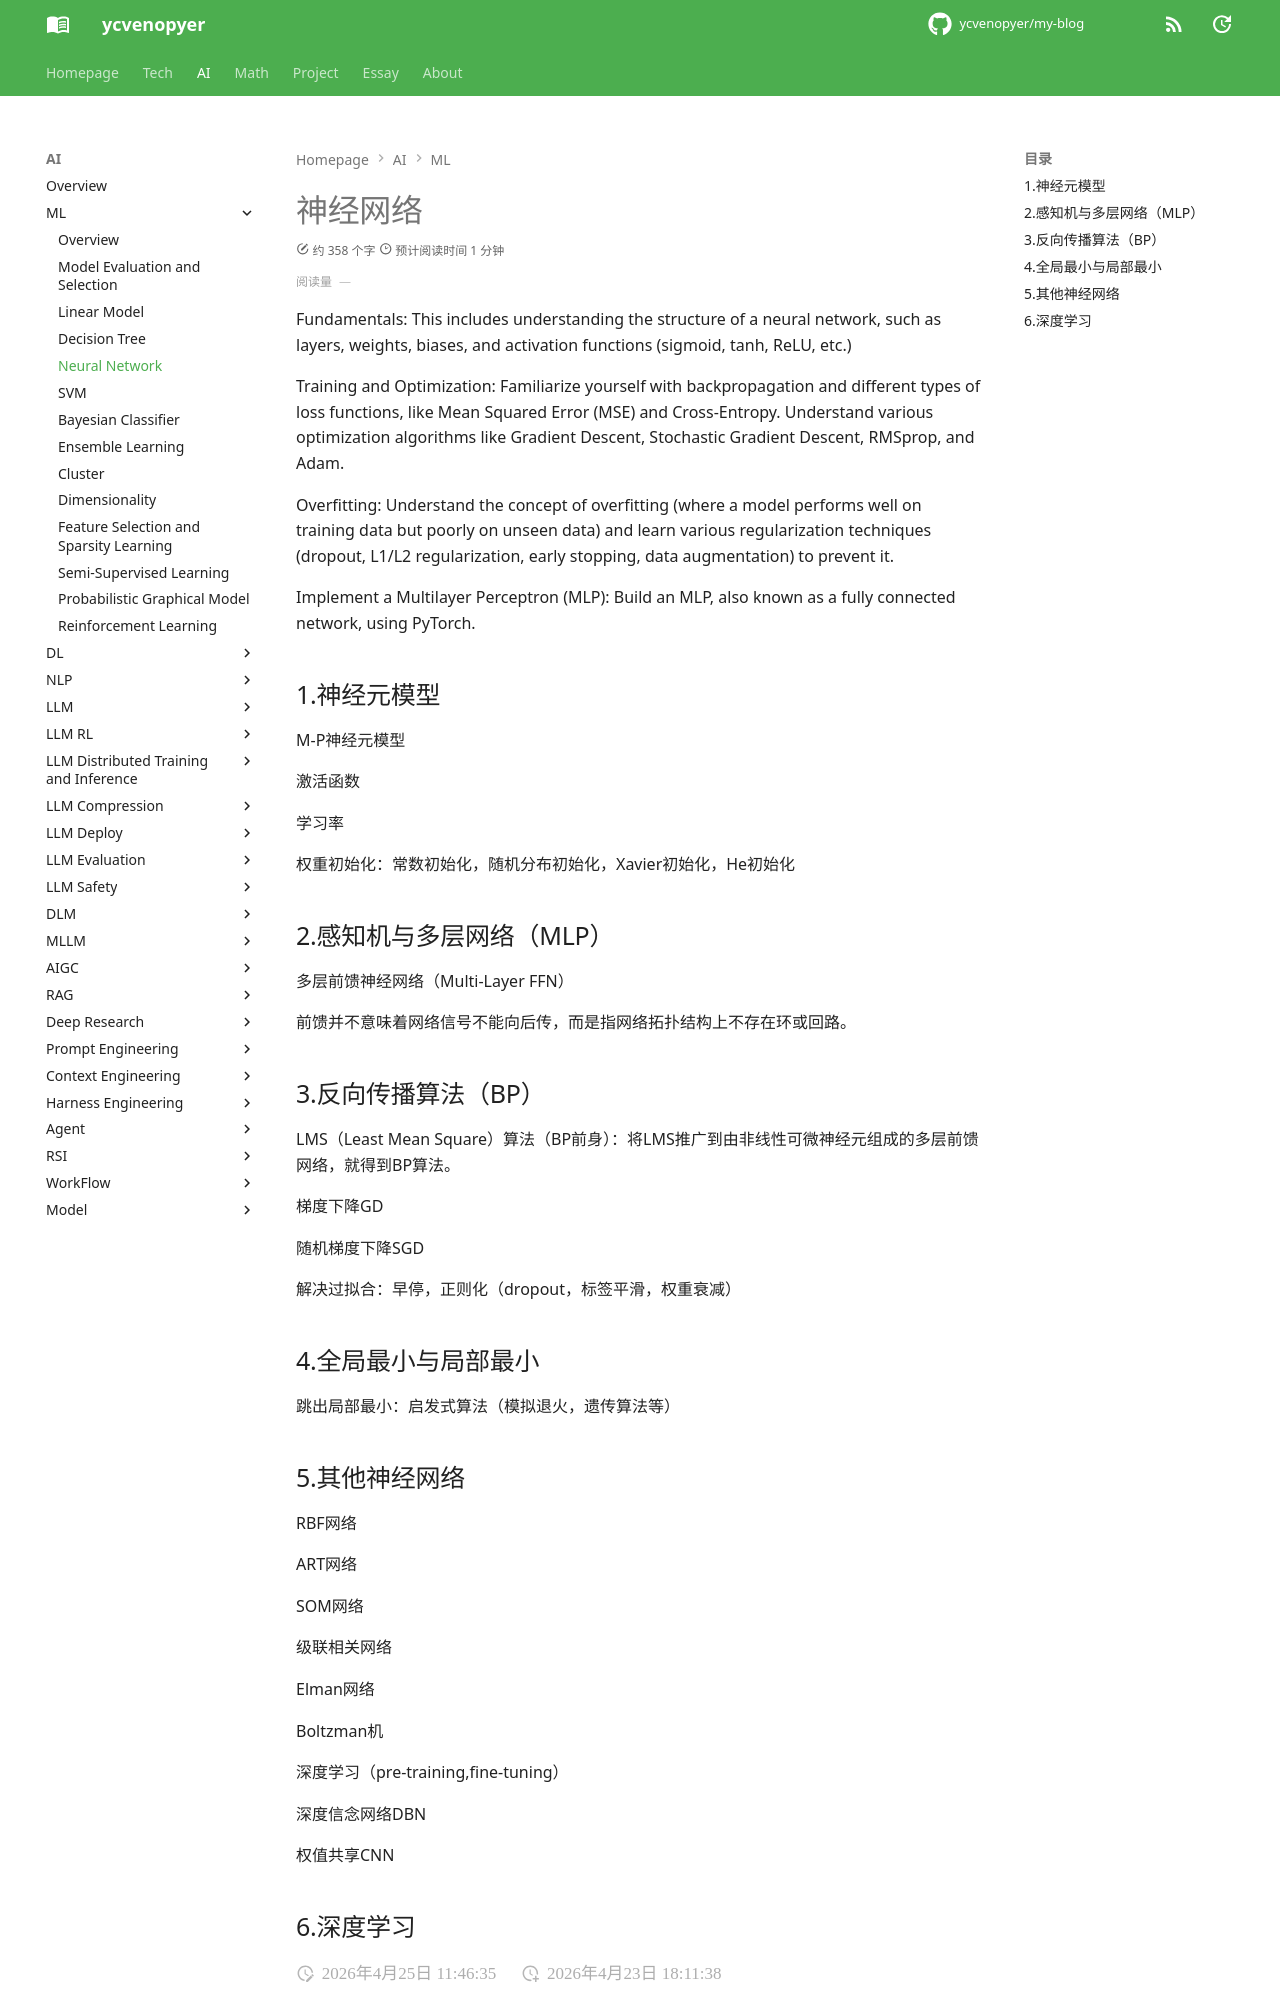

repository: ycvenopyer/my-blog · page: ai-note/ml/neural-network/index.html · generator: mkdocs

# 神经网络

Fundamentals: This includes understanding the structure of a neural network, such as layers, weights, biases, and activation functions (sigmoid, tanh, ReLU, etc.)

Training and Optimization: Familiarize yourself with backpropagation and different types of loss functions, like Mean Squared Error (MSE) and Cross-Entropy. Understand various optimization algorithms like Gradient Descent, Stochastic Gradient Descent, RMSprop, and Adam.

Overfitting: Understand the concept of overfitting (where a model performs well on training data but poorly on unseen data) and learn various regularization techniques (dropout, L1/L2 regularization, early stopping, data augmentation) to prevent it.

Implement a Multilayer Perceptron (MLP): Build an MLP, also known as a fully connected network, using PyTorch.

## 1.神经元模型

M-P神经元模型

激活函数

学习率

权重初始化：常数初始化，随机分布初始化，Xavier初始化，He初始化

## 2.感知机与多层网络（MLP）

多层前馈神经网络（Multi-Layer FFN）

前馈并不意味着网络信号不能向后传，而是指网络拓扑结构上不存在环或回路。

## 3.反向传播算法（BP）

LMS（Least Mean Square）算法（BP前身）：将LMS推广到由非线性可微神经元组成的多层前馈网络，就得到BP算法。

梯度下降GD

随机梯度下降SGD

解决过拟合：早停，正则化（dropout，标签平滑，权重衰减）

## 4.全局最小与局部最小

跳出局部最小：启发式算法（模拟退火，遗传算法等）
